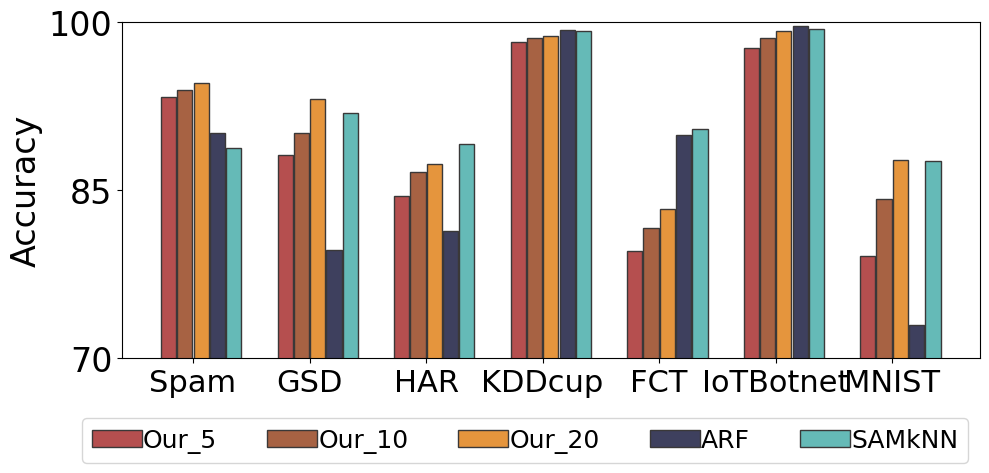

The matplotlib source for this figure:
import matplotlib.pyplot as plt
import matplotlib as mtplt
import numpy as np
import pandas as pd
from matplotlib import rcParams
from matplotlib.pyplot import figure
rcParams['font.family'] = 'Times New Roman'
rcParams['mathtext.default']='regular'


def drawPlot(groups,legend, data, y_label, t_ticks, y_limit):
    data = np.transpose(data)
    left = 0.105
    bottom= 0.24
    right=0.98
    top=0.97
    bar_width = 0.14
    legend_size = 18
    xytick_font_size =24
    space_bt_bars = 0.01
    fig, ax = plt.subplots(figsize=(9.8, 4.6))
    plt.subplots_adjust(left=left, bottom=bottom, right=right, top=top)
    r1 = np.arange(len(groups))

    # colors = ['#000000', '#808080', '#A9A9A9', '#D3D3D3', '#FFE4E1']
    colors = ['#B54F4F','#A76243','#E5953D','#3E405E','#65BAB7','#FA8072']
    # colors = ['#F15C58', '#17B582', '#14A5E4', '#926FFF', '#65BAB7', '#F83ECD']
    # colors = ['#20B2AA', '#66CDAA', '#00FA9A', '#87CEFA', '#65BAB7', '#F83ECD']
    for i, val in enumerate(legend):
        rects1 = ax.bar(r1, data[i], width=bar_width-space_bt_bars, label=val, color=colors[i], edgecolor='#3a3838') #
        r1 = [x + bar_width for x in r1]


    plt.ylabel(y_label, fontsize=xytick_font_size)
    plt.xticks([r + bar_width+(space_bt_bars*len(groups)) for r in range(0,len(groups))], fontsize=xytick_font_size-2)
    ax.set_xticklabels(groups)
    ax.set_ylim(y_limit)
    plt.yticks(t_ticks, fontsize=xytick_font_size)
    plt.legend(loc='lower center', bbox_to_anchor=(0.47, -0.35), prop={'size': legend_size}, ncol=5, handletextpad=0.05)
    plt.show()





groups = ['Spam','GSD','HAR','KDDcup','FCT','IoTBotnet','MNIST']
legend = ['Our_5','Our_10','Our_20','ARF','SAMkNN']
data1 = [[93.28,93.93,94.61,90.06,88.80],
[88.14,90.14,93.14,79.61,91.87],
[84.48,86.57,87.33,81.36,89.14],
[98.24,98.55,98.79,99.30,99.24],
[79.58,81.63,83.29,89.91,90.48],
[97.70,98.63,99.17,99.63,99.38],
[79.15,84.17,87.65,72.98,87.63]]

data2 = [[86.36,87.95,89.26,85.94,84.24],
[87.27,89.13,92.58,79.00,91.37],
[84.66,86.88,87.58,81.72,89.34],
[23.55,27.78,32.57,40.90,38.94],
[67.86,69.79,72.22,81.75,84.73],
[98.20,98.90,99.01,99.66,99.12],
[78.79,83.89,87.48,72.97,87.84]]



drawPlot(groups, legend, data1, "Accuracy", [70, 85, 100], [70,100])
# drawPlot(groups, legend, data2, "F1-Score", [20, 60, 100], [20,102])